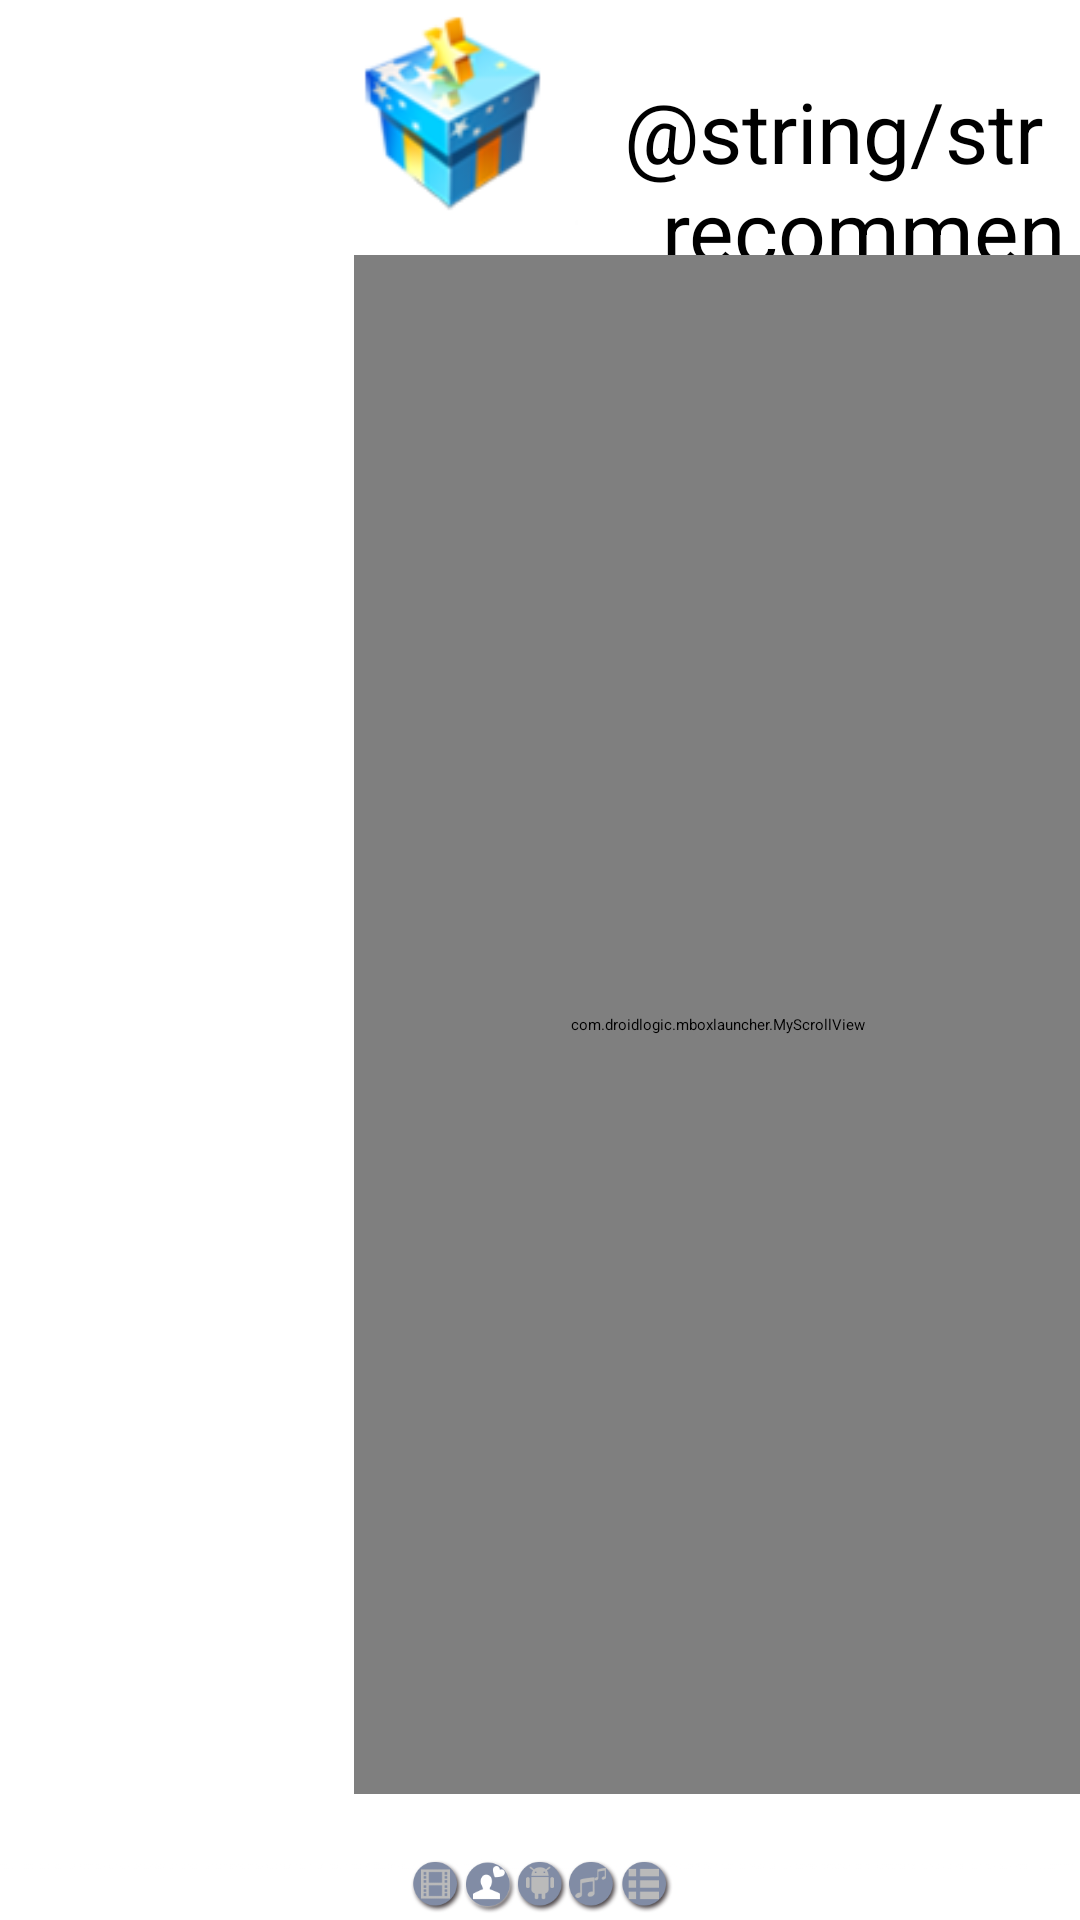

The Android layout XML behind this screen, and the referenced resources:
<!-- AndroidManifest.xml: application theme appCustom -->
<!-- res/layout/layout_recommend.xml -->
<RelativeLayout xmlns:android="http://schemas.android.com/apk/res/android"
android:id="@+id/menu_layout_recommend"
android:layout_width="match_parent"
android:layout_height="match_parent"
android:descendantFocusability="afterDescendants"
>

<ImageView
    android:layout_width="100dp"
    android:layout_height="70dp"
    android:layout_marginTop="5dp"
    android:layout_marginLeft="100dp"
    android:src="@drawable/recommend"
/>
<TextView
    android:layout_width="wrap_content"
    android:layout_height="wrap_content"
    android:layout_marginTop="25dp"
    android:layout_marginLeft="208dp"
    android:text="@string/str_recommend"
    android:textSize="28dp"
/>
<TextView
    android:id="@+id/tx_recommend_allcount"
    android:layout_width="wrap_content"
    android:layout_height="wrap_content"
    android:layout_alignParentRight="true"
    android:layout_marginTop="40dp"
    android:layout_marginRight="192dp"
    android:textSize="20dp"
    android:visibility="gone"
/>
<TextView
    android:id="@+id/tx_recommend_count"
    android:layout_width="wrap_content"
    android:layout_height="wrap_content"
    android:layout_marginTop="40dp"
    android:layout_toLeftOf="@+id/tx_recommend_allcount"
    android:textSize="20dp"
    android:textColor="#3495D9"
    android:visibility="gone"
/>
<com.droidlogic.mboxlauncher.MyScrollView
    android:layout_width="1026dp"
    android:layout_height="513dp"
    android:layout_marginLeft="118dp"
    android:layout_marginTop="85dp"
    android:descendantFocusability="afterDescendants">

<com.droidlogic.mboxlauncher.MyGridLayout
    android:id="@+id/gv_shortcut_recommend"
    android:layout_width="wrap_content"
    android:layout_height="wrap_content"
    android:orientation="horizontal"
    android:columnCount="6"
    android:rowCount="20"
    android:layout_centerHorizontal="true"
    android:descendantFocusability="afterDescendants"
/>
</com.droidlogic.mboxlauncher.MyScrollView>

<View
    android:layout_width="fill_parent"
    android:layout_height="5dp"
    android:layout_marginTop="620dp"
    android:background="@drawable/line"
/>

<ImageView
    android:layout_width="414dp"
    android:layout_height="104dp"
    android:layout_marginTop="616dp"
    android:layout_centerHorizontal="true"
    android:src="@drawable/prompt_recommend"
/>
</RelativeLayout>
<!-- resources referenced by this layout -->
<resources>
  <!-- drawable line: png bitmap (drawable, 69370 bytes) -->
  <!-- drawable prompt_recommend: png bitmap (drawable, 15704 bytes) -->
  <!-- drawable recommend: png bitmap (drawable, 35669 bytes) -->
  <string name="str_recommend">推薦</string>
</resources>
